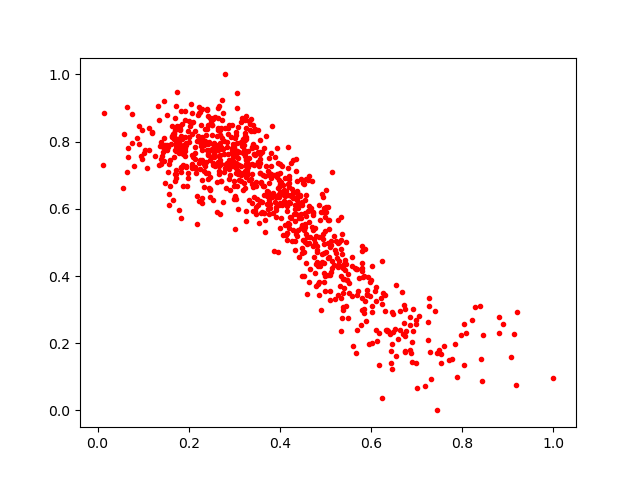

Values plotted in this chart, from the file beside it:
0.5462904, 0.38921565
0.07986, 0.7275
0.7453, 0.0
0.3225, 0.6629
0.3202, 0.677
0.3202, 0.7885
0.4331, 0.5642
0.6118, 0.2398
0.2636, 0.7887
0.5901, 0.3469
0.1931, 0.7894
0.8886, 0.2581
0.1637, 0.8173
0.2977, 0.7423
0.3546, 0.7669
0.514, 0.4444
0.1601, 0.7937
0.2974, 0.7552
0.3804, 0.6926
0.542, 0.4192
0.3984, 0.6352
0.3542, 0.7325
0.8384, 0.3109
0.5692, 0.3446
0.1634, 0.8136
0.1716, 0.6903
0.4368, 0.635
0.4254, 0.6603
0.5057, 0.6052
0.2419, 0.8486
0.3225, 0.7655
0.5268, 0.4316
0.4462, 0.5718
0.7261, 0.3333
0.2407, 0.8945
0.2535, 0.7937
0.2874, 0.7398
0.4953, 0.5253
0.3651, 0.6677
0.2139, 0.747
0.1767, 0.8088
0.4095, 0.6423
0.06611, 0.7545
0.4067, 0.5229
0.3753, 0.7505
0.01085, 0.7308
0.5507, 0.3493
0.7193, 0.07204
0.1823, 0.8923
0.5639, 0.4253
0.2711, 0.841
0.5583, 0.3395
0.6843, 0.1809
0.1569, 0.6453
0.6094, 0.3567
0.2414, 0.8771
0.2362, 0.7259
0.2184, 0.6371
0.5284, 0.3423
0.3261, 0.8407
0.3139, 0.7968
... 788 more rows
